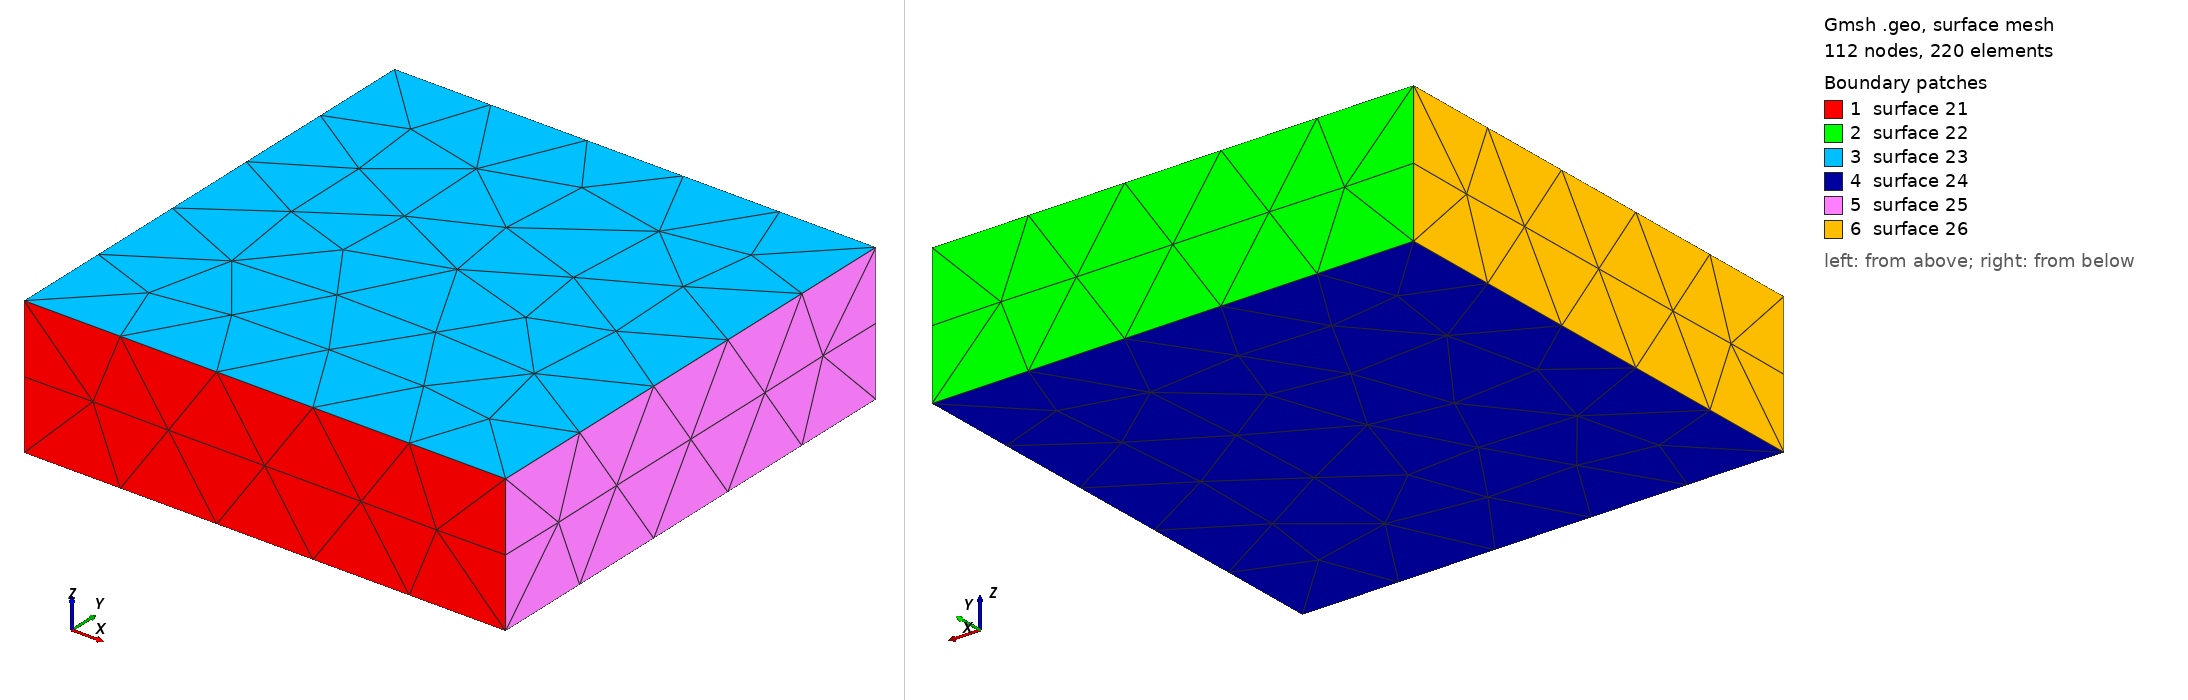

Gmsh geometry script, surface-meshed: 112 nodes, 220 surface elements. Boundary patches (legend numbers): 1 surface 21, 2 surface 22, 3 surface 23, 4 surface 24, 5 surface 25, 6 surface 26. Left view from above one corner, right view from below the opposite corner. The script declares no physical surfaces, so the legend lists its geometric surfaces. The drawing asked Gmsh for element sizes between 1% and 20% of the model's largest extent; the script's own settings can give other sizes.

=== laser_target.geo (drawn) ===
meshPointDist = 0.2;

Point(1) = {-0.035, -0.035, -0.01, meshPointDist};
Point(2) = {-0.035, -0.035, 0.01, meshPointDist};
Point(3) = {0.035, -0.035, 0.01, meshPointDist};
Point(4) = {0.035, -0.035, -0.01, meshPointDist};
Point(5) = {-0.035, 0.035, -0.01, meshPointDist};
Point(6) = {-0.035, 0.035, 0.01, meshPointDist};
Point(7) = {0.035, 0.035, 0.01, meshPointDist};
Point(8) = {0.035, 0.035, -0.01, meshPointDist};
Line(9) = {1, 2};
Line(10) = {2, 3};
Line(11) = {3, 4};
Line(12) = {4, 1};
Line(13) = {5, 6};
Line(14) = {6, 7};
Line(15) = {7, 8};
Line(16) = {8, 5};
Line(17) = {1, 5};
Line(18) = {2, 6};
Line(19) = {3, 7};
Line(20) = {4, 8};
Line Loop(21) = {-9, -12, -11, -10};
Ruled Surface(21) = {21};
Line Loop(22) = {13, 14, 15, 16};
Ruled Surface(22) = {22};
Line Loop(23) = {10, 19, -14, -18};
Ruled Surface(23) = {23};
Line Loop(24) = {17, -16, -20, 12};
Ruled Surface(24) = {24};
Line Loop(25) = {11, 20, -15, -19};
Ruled Surface(25) = {25};
Line Loop(26) = {9, 18, -13, -17};
Ruled Surface(26) = {26};
Surface Loop(27) = {21, 22, 23, 24, 25, 26};
Volume(36) = {27};
